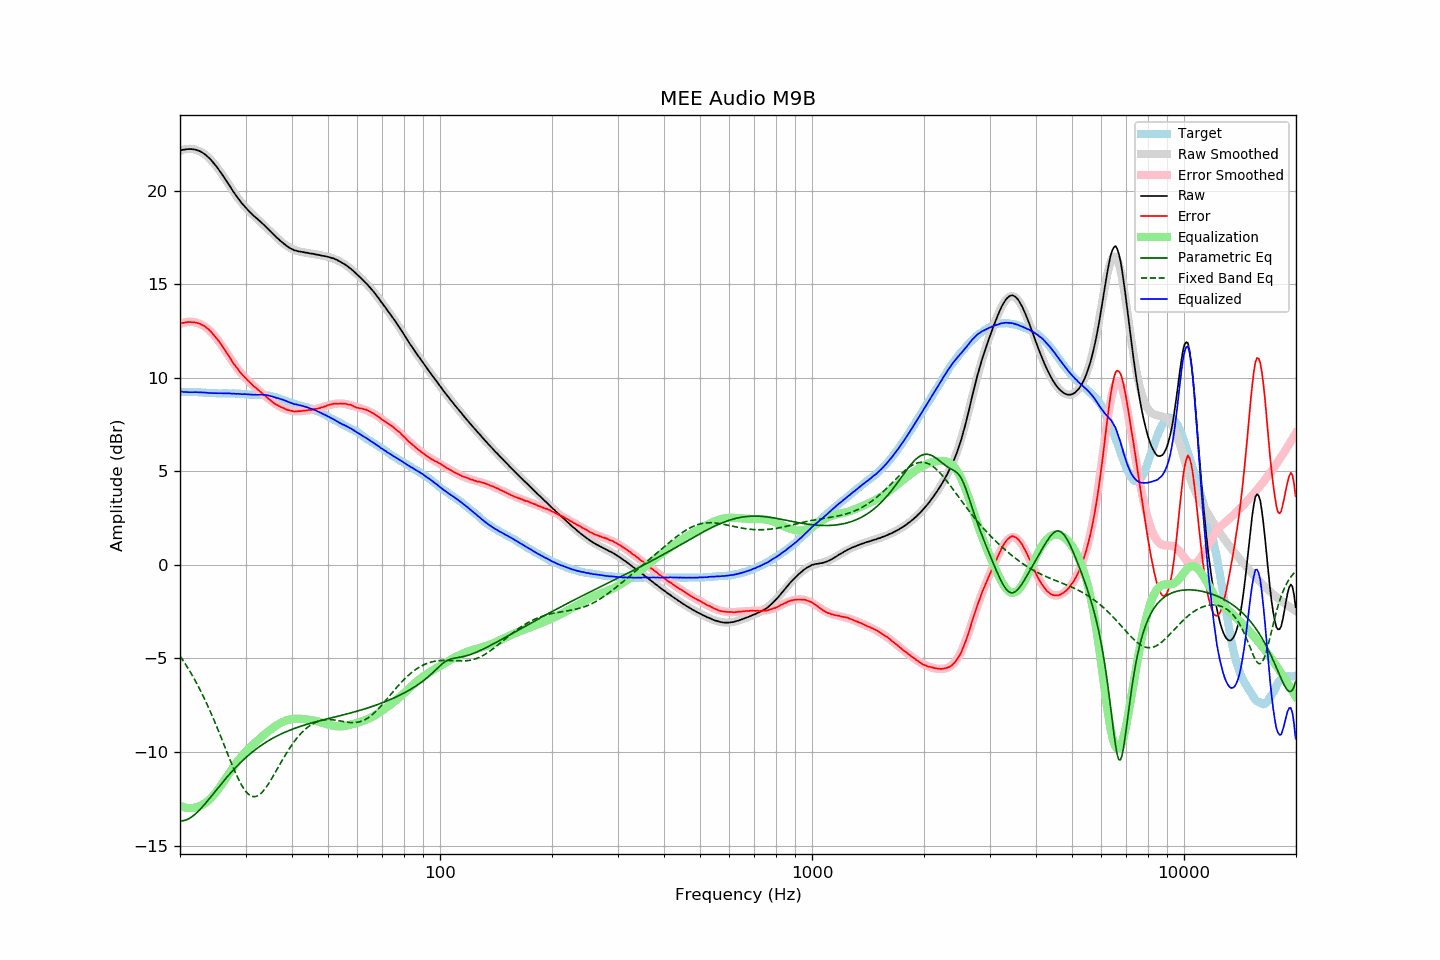

Data behind this chart, as committed beside it:
frequency, raw, error, smoothed, error_smoothed, equalization, parametric_eq, fixed_band_eq, equalized_raw, equalized_smoothed, target
20.00, 22.16, 12.90, 22.13, 12.87, -12.87, -13.67, -4.87, 9.28, 9.26, 9.25
20.20, 22.18, 12.92, 22.16, 12.91, -12.91, -13.68, -4.99, 9.27, 9.26, 9.25
20.40, 22.19, 12.93, 22.19, 12.94, -12.94, -13.67, -5.12, 9.25, 9.25, 9.25
20.61, 22.21, 12.95, 22.22, 12.96, -12.96, -13.65, -5.25, 9.24, 9.25, 9.25
20.81, 22.22, 12.97, 22.23, 12.98, -12.98, -13.62, -5.38, 9.24, 9.25, 9.24
21.02, 22.23, 12.98, 22.24, 12.99, -12.99, -13.59, -5.52, 9.24, 9.25, 9.24
21.23, 22.23, 12.98, 22.24, 13.00, -13.00, -13.54, -5.66, 9.23, 9.25, 9.24
21.44, 22.23, 12.97, 22.24, 13.00, -13.00, -13.48, -5.81, 9.23, 9.24, 9.25
21.66, 22.22, 12.97, 22.23, 12.99, -12.99, -13.42, -5.96, 9.23, 9.24, 9.24
21.87, 22.21, 12.96, 22.21, 12.97, -12.97, -13.35, -6.11, 9.23, 9.24, 9.24
22.09, 22.19, 12.95, 22.19, 12.95, -12.95, -13.28, -6.27, 9.23, 9.23, 9.23
22.31, 22.16, 12.92, 22.16, 12.93, -12.93, -13.20, -6.43, 9.23, 9.23, 9.23
22.54, 22.13, 12.90, 22.12, 12.90, -12.90, -13.11, -6.59, 9.23, 9.22, 9.22
22.76, 22.09, 12.86, 22.08, 12.86, -12.86, -13.02, -6.76, 9.23, 9.22, 9.22
22.99, 22.04, 12.82, 22.03, 12.81, -12.81, -12.92, -6.93, 9.22, 9.21, 9.21
23.22, 21.98, 12.77, 21.97, 12.76, -12.76, -12.83, -7.11, 9.21, 9.21, 9.20
23.45, 21.92, 12.71, 21.91, 12.70, -12.70, -12.73, -7.29, 9.21, 9.20, 9.20
23.69, 21.84, 12.64, 21.84, 12.64, -12.64, -12.62, -7.48, 9.20, 9.20, 9.19
23.92, 21.76, 12.57, 21.76, 12.57, -12.57, -12.52, -7.67, 9.19, 9.19, 9.18
24.16, 21.68, 12.49, 21.67, 12.48, -12.48, -12.41, -7.86, 9.19, 9.19, 9.18
24.40, 21.58, 12.39, 21.58, 12.39, -12.39, -12.31, -8.06, 9.18, 9.18, 9.18
24.65, 21.48, 12.29, 21.48, 12.30, -12.30, -12.20, -8.26, 9.18, 9.18, 9.18
24.89, 21.37, 12.19, 21.37, 12.19, -12.19, -12.09, -8.46, 9.18, 9.18, 9.18
25.14, 21.27, 12.09, 21.26, 12.08, -12.08, -11.99, -8.67, 9.18, 9.17, 9.17
25.39, 21.14, 11.98, 21.14, 11.97, -11.97, -11.88, -8.88, 9.17, 9.17, 9.16
25.65, 21.03, 11.86, 21.02, 11.85, -11.85, -11.78, -9.10, 9.18, 9.17, 9.16
25.91, 20.90, 11.74, 20.90, 11.73, -11.73, -11.67, -9.31, 9.17, 9.17, 9.16
26.16, 20.77, 11.60, 20.77, 11.60, -11.60, -11.57, -9.53, 9.18, 9.17, 9.17
26.43, 20.64, 11.46, 20.64, 11.47, -11.47, -11.46, -9.74, 9.17, 9.17, 9.17
26.69, 20.51, 11.33, 20.51, 11.34, -11.34, -11.36, -9.96, 9.17, 9.17, 9.17
26.96, 20.38, 11.21, 20.38, 11.21, -11.21, -11.26, -10.18, 9.17, 9.17, 9.16
27.23, 20.25, 11.08, 20.25, 11.08, -11.08, -11.17, -10.39, 9.17, 9.17, 9.16
27.50, 20.11, 10.94, 20.12, 10.95, -10.95, -11.07, -10.60, 9.16, 9.16, 9.16
27.77, 19.98, 10.80, 19.99, 10.82, -10.82, -10.98, -10.81, 9.15, 9.16, 9.17
28.05, 19.86, 10.69, 19.86, 10.70, -10.70, -10.88, -11.01, 9.15, 9.16, 9.16
28.33, 19.73, 10.57, 19.74, 10.58, -10.58, -10.79, -11.20, 9.14, 9.16, 9.15
28.62, 19.62, 10.47, 19.62, 10.47, -10.47, -10.71, -11.38, 9.15, 9.15, 9.14
28.90, 19.50, 10.34, 19.50, 10.36, -10.36, -10.62, -11.56, 9.14, 9.14, 9.15
29.19, 19.39, 10.24, 19.39, 10.25, -10.25, -10.53, -11.72, 9.13, 9.14, 9.14
29.48, 19.28, 10.14, 19.29, 10.15, -10.15, -10.45, -11.87, 9.12, 9.13, 9.13
29.78, 19.19, 10.06, 19.18, 10.06, -10.06, -10.37, -12.00, 9.13, 9.13, 9.12
30.08, 19.09, 9.96, 19.09, 9.96, -9.96, -10.29, -12.11, 9.12, 9.12, 9.12
30.38, 18.99, 9.87, 18.99, 9.88, -9.88, -10.22, -12.21, 9.11, 9.12, 9.11
30.68, 18.90, 9.79, 18.91, 9.79, -9.79, -10.14, -12.28, 9.11, 9.12, 9.10
30.99, 18.82, 9.71, 18.82, 9.71, -9.71, -10.07, -12.34, 9.11, 9.11, 9.10
31.30, 18.73, 9.62, 18.74, 9.63, -9.63, -10.00, -12.37, 9.10, 9.11, 9.10
31.61, 18.65, 9.54, 18.66, 9.55, -9.55, -9.93, -12.38, 9.10, 9.11, 9.10
31.93, 18.58, 9.48, 18.58, 9.48, -9.48, -9.86, -12.38, 9.10, 9.10, 9.09
32.24, 18.51, 9.40, 18.50, 9.40, -9.40, -9.80, -12.35, 9.10, 9.10, 9.10
32.57, 18.43, 9.33, 18.42, 9.33, -9.33, -9.74, -12.30, 9.10, 9.10, 9.09
32.89, 18.36, 9.26, 18.34, 9.25, -9.25, -9.67, -12.24, 9.11, 9.09, 9.09
33.22, 18.28, 9.18, 18.26, 9.18, -9.18, -9.62, -12.16, 9.10, 9.09, 9.09
33.55, 18.19, 9.10, 18.18, 9.10, -9.10, -9.56, -12.06, 9.08, 9.08, 9.08
33.89, 18.12, 9.04, 18.10, 9.03, -9.03, -9.50, -11.95, 9.09, 9.07, 9.07
34.23, 18.03, 8.97, 18.02, 8.96, -8.96, -9.45, -11.83, 9.07, 9.06, 9.05
34.57, 17.95, 8.89, 17.94, 8.89, -8.89, -9.40, -11.71, 9.06, 9.05, 9.05
34.92, 17.86, 8.82, 17.85, 8.82, -8.82, -9.34, -11.57, 9.04, 9.03, 9.03
35.27, 17.77, 8.74, 17.77, 8.76, -8.76, -9.30, -11.43, 9.01, 9.01, 9.02
35.62, 17.68, 8.68, 17.68, 8.69, -8.69, -9.25, -11.28, 8.99, 8.99, 8.99
35.97, 17.59, 8.61, 17.60, 8.63, -8.63, -9.20, -11.13, 8.95, 8.97, 8.97
... 635 more rows
